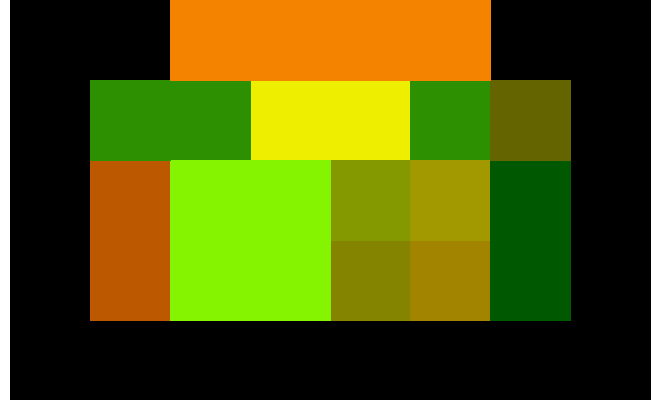

Data behind this chart, as committed beside it:
0000, 0000, 5090, 5090, 5090, 5090, 0000, 0000
0000, 3040, 3040, 7575, 7575, 3040, 1010, 0000
0000, 7060, 9050, 9050, 9092, 9392, 0060, 0000
0000, 7060, 9050, 9050, 9090, 9390, 0060, 0000
0000, 0000, 0000, 0000, 0000, 0000, 0000, 0000
